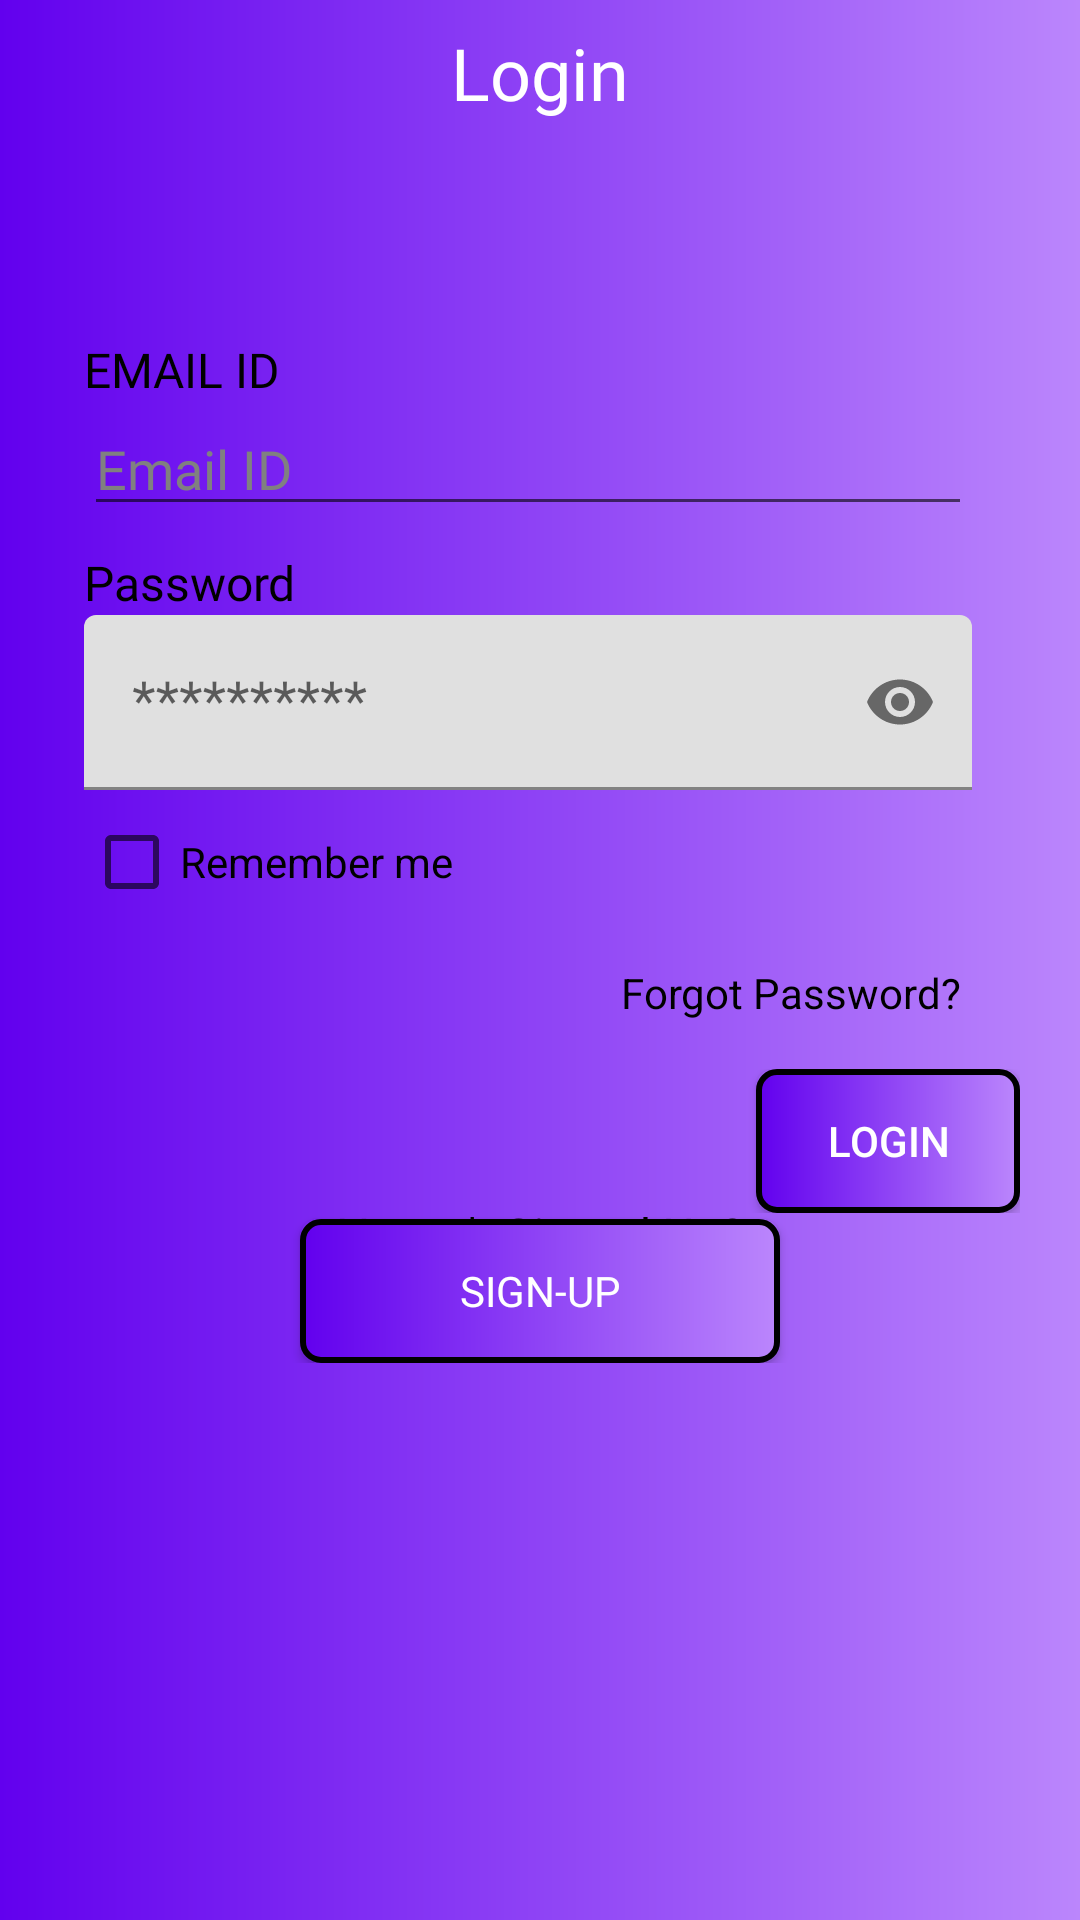

Layout XML and referenced resources for this Android screen:
<!-- AndroidManifest.xml: application theme Theme.SpeechEase -->
<!-- res/layout/activity_home_login.xml -->
<?xml version="1.0" encoding="utf-8"?>
<RelativeLayout xmlns:android="http://schemas.android.com/apk/res/android"
    xmlns:app="http://schemas.android.com/apk/res-auto"
    xmlns:tools="http://schemas.android.com/tools"
    android:layout_width="match_parent"
    android:layout_height="match_parent"
    android:background="@drawable/btn_grd_style"
    tools:context=".Home_Login">
    <RelativeLayout
        android:layout_width="match_parent"

        android:layout_alignParentTop="true"


        android:id="@+id/layo"
        android:layout_height="wrap_content"
        android:orientation="vertical">


        <TextView
            android:layout_width="match_parent"
            android:layout_height="wrap_content"
            android:text="Login"
            android:gravity="center"
            android:layout_centerInParent="true"
            android:textColor="#fff"
            android:layout_marginTop="16dp"
            android:fontFamily="@font/montserrat"

            android:textSize="24sp"
            />

    </RelativeLayout>

    <LinearLayout
        android:layout_below="@id/layo"
        android:layout_width="match_parent"
        android:layout_height="wrap_content"
        android:background="@drawable/layout_background"
        android:padding="20dp"

        android:weightSum="7"
        android:orientation="vertical">

        <RelativeLayout
            android:layout_width="match_parent"
            android:layout_height="0dp"
            android:layout_weight="4"
            android:orientation="horizontal"
            android:layout_alignParentTop="true"

            >

            <androidx.core.widget.NestedScrollView
                android:layout_width="match_parent"
                android:layout_marginTop="8dp"
                android:layout_height="wrap_content">

                <LinearLayout
                    android:layout_width="match_parent"
                    android:layout_height="match_parent"
                    android:layout_marginTop="20dp"
                    android:padding="8dp"
                    android:orientation="vertical">



                    <TextView
                        android:layout_width="match_parent"
                        android:layout_height="wrap_content"
                        android:layout_marginTop="8dp"
                        android:fontFamily="@font/montserrat"
                        android:text="@string/email_id"
                        android:textColor="#000"
                        android:textSize="16sp" />

                    <EditText
                        android:id="@+id/Lemail"
                        android:layout_width="match_parent"
                        android:layout_height="wrap_content"
                        android:layout_marginLeft="8dp"
                        android:layout_marginEnd="8dp"
                        android:fontFamily="@font/montserrat"
                        android:hint="@string/your_email_id"
                        android:textColor="#000"
                        android:textColorHint="#808080"
                        android:textSize="18sp" />

                    <TextView
                        android:layout_width="match_parent"
                        android:layout_height="wrap_content"
                        android:layout_marginTop="8dp"
                        android:fontFamily="@font/montserrat"
                        android:text="@string/password"
                        android:textColor="#000"
                        android:textSize="16sp" />

                    <com.google.android.material.textfield.TextInputLayout
                        android:layout_width="match_parent"
                        android:layout_height="wrap_content"
                        app:passwordToggleEnabled="true"
                        >

                        <com.google.android.material.textfield.TextInputEditText
                            android:textSize="18sp"
                            android:id="@+id/Lpass"
                            android:layout_width="match_parent"
                            android:textColor="#000"
                            android:layout_height="wrap_content"
                            android:layout_marginLeft="8dp"
                            android:layout_marginEnd="8dp"
                            android:hint="**********"
                            android:fontFamily="@font/montserrat"
                            android:textColorHint="#808080"
                            android:inputType="textPassword"
                            />

                    </com.google.android.material.textfield.TextInputLayout>



                    <CheckBox
                        android:text="@string/remember_me"
                        android:layout_width="wrap_content"
                        android:layout_height="wrap_content"
                        android:textColor="#000"
                        android:layout_marginBottom="10dp"
                        android:id="@+id/checkBox" />
                    <TextView
                        android:layout_width="wrap_content"
                        android:layout_height="wrap_content"
                        android:layout_gravity="end"
                        android:id="@+id/frgt_pass"
                        android:layout_marginEnd="12dp"
                        android:text="@string/forgot_password"
                        android:textColor="@color/black"
                        android:gravity="end"/>

                </LinearLayout>

            </androidx.core.widget.NestedScrollView>
        </RelativeLayout>
        <LinearLayout
            android:layout_width="match_parent"
            android:layout_height="0dp"
            android:layout_weight="1"
            android:layout_marginTop="8dp"
            android:layout_marginBottom="-36dp"
            android:layout_above="@id/bottom_layout"
            android:gravity="end"
            >
            <Button
                android:layout_width="wrap_content"
                android:layout_height="wrap_content"
                android:id="@+id/go1"
                android:elevation="6dp"
                android:background="@drawable/btn_gradient_style"
                android:text="@string/login"
                android:textColor="@color/white"
                />
        </LinearLayout>

        <RelativeLayout
            android:id="@+id/bottom_layout"
            android:layout_width="match_parent"
            android:layout_height="0dp"
            android:layout_weight="2"

            android:layout_alignParentBottom="true"
            android:layout_centerHorizontal="true"
            >

            <TextView
                android:layout_width="wrap_content"
                android:layout_height="wrap_content"
                android:textColor="#000"
                android:id="@+id/text0"
                android:textSize="16sp"
                android:fontFamily="@font/montserrat"
                android:layout_marginBottom="16dp"
                android:layout_centerInParent="true"
                android:text="@string/haven_t_signed_up"/>
            <Button
                android:layout_width="match_parent"
                android:layout_height="wrap_content"
                android:text="@string/sign_up"
                android:id="@+id/signup"
                android:fontFamily="@font/montserrat"
                android:textColor="#fff"
                android:layout_marginLeft="80dp"
                android:layout_marginRight="80dp"
                android:background="@drawable/btn_gradient_style"
                android:layout_below="@id/text0"
                android:layout_centerHorizontal="true"

                />


        </RelativeLayout>

    </LinearLayout>
    <ProgressBar
        android:id="@+id/progressBar2"
        style="?android:attr/progressBarStyle"
        android:layout_width="wrap_content"
        android:visibility="invisible"
        android:layout_centerInParent="true"
        android:indeterminateDrawable="@drawable/cpb_4"
        android:layout_height="wrap_content" />




</RelativeLayout>
<!-- resources referenced by this layout -->
<resources>
  <color name="black">#FF000000</color>
  <color name="white">#FFFFFFFF</color>
  <!-- drawable btn_gradient_style (drawable) -->
  <?xml version="1.0" encoding="utf-8"?>
  <shape xmlns:android="http://schemas.android.com/apk/res/android">
  
  <corners android:radius="6dp"
      ></corners>
  
      <stroke
          android:width="2dp"
          android:color="#000" />
  <gradient android:startColor="@color/colorPrimary"
      android:endColor="@color/purple_200" />
  
  
  </shape>
  <!-- drawable btn_grd_style (drawable) -->
  <?xml version="1.0" encoding="utf-8"?>
  <shape xmlns:android="http://schemas.android.com/apk/res/android">
  
  
      <gradient android:startColor="@color/colorPrimary"
          android:endColor="@color/purple_200" />
  
  
  </shape>
  <string name="email_id">EMAIL ID</string>
  <string name="forgot_password">Forgot Password?</string>
  <string name="haven_t_signed_up">Haven\'t Signed Up?</string>
  <string name="login">Login</string>
  <string name="password">Password </string>
  <string name="remember_me">Remember me</string>
  <string name="sign_up">Sign-up</string>
  <string name="your_email_id">Email ID</string>
  <style name="Theme.SpeechEase" parent="Theme.MaterialComponents.DayNight.NoActionBar">
          
          <item name="colorPrimary">@color/purple_500</item>
          <item name="colorPrimaryVariant">@color/purple_700</item>
          <item name="colorOnPrimary">@color/white</item>
          
          <item name="android:statusBarColor">?attr/colorPrimaryVariant</item>
          
      </style>
  <color name="colorPrimary">#FF6200EE</color>
  <color name="purple_200">#FFBB86FC</color>
  <color name="purple_500">#FF6200EE</color>
  <color name="purple_700">#FF3700B3</color>
</resources>
